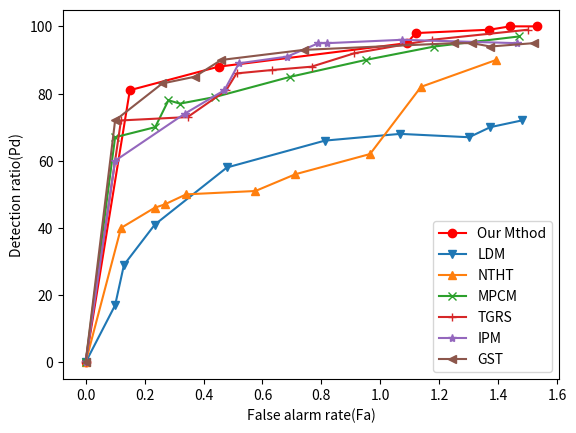

The matplotlib source for this figure:
from matplotlib import pyplot as plt

x1 = [0, 0.15, 0.451, 1.09, 1.12, 1.37, 1.44, 1.53]
y1 = [0, 81, 88, 95, 98, 99, 100, 100]
plt.plot(x1, y1, color='r', marker='o', label='Our Mthod')

x2 = [0, 0.1, 0.13, 0.2347, 0.4794, 0.812, 1.067, 1.301, 1.373, 1.48]
y2 = [0, 17, 29, 41, 58, 66, 68, 67, 70, 72]
plt.plot(x2, y2, marker='v', label='LDM')

x3 = [0, 0.12, 0.234, 0.268, 0.341, 0.576, 0.712, 0.965, 1.138, 1.393]
y3 = [0, 40, 46, 47, 50, 51, 56, 62, 82, 90]
plt.plot(x3, y3, marker='^', label='NTHT')

x4 = [0, 0.1, 0.236, 0.281, 0.32, 0.44, 0.695, 0.95, 1.183, 1.471]
y4 = [0, 67, 70, 78, 77, 79, 85, 90, 94, 97]
plt.plot(x4, y4, marker='x', label='MPCM')

x4 = [0, 0.12, 0.346, 0.477, 0.512, 0.6314, 0.7665, 0.912, 1.1743, 1.501]
y4 = [0, 72, 73, 81, 86, 87, 88, 92, 96, 99]
plt.plot(x4, y4, marker='+', label='TGRS')

x4 = [0, 0.1, 0.336, 0.471, 0.52, 0.684, 0.79, 0.82, 1.073, 1.4631]
y4 = [0, 60, 74, 81, 89, 91, 95, 95, 96, 95]
plt.plot(x4, y4, marker='*', label='IPM')

x4 = [0, 0.1, 0.26, 0.37, 0.46, 0.74, 1.25, 1.312, 1.373, 1.52]
y4 = [0, 72, 83, 85, 90, 93, 95, 95, 94, 95]
plt.plot(x4, y4, marker='<', label='GST')




plt.xlabel('False alarm rate(Fa)')
plt.ylabel('Detection ratio(Pd)')

plt.legend()
plt.show()
